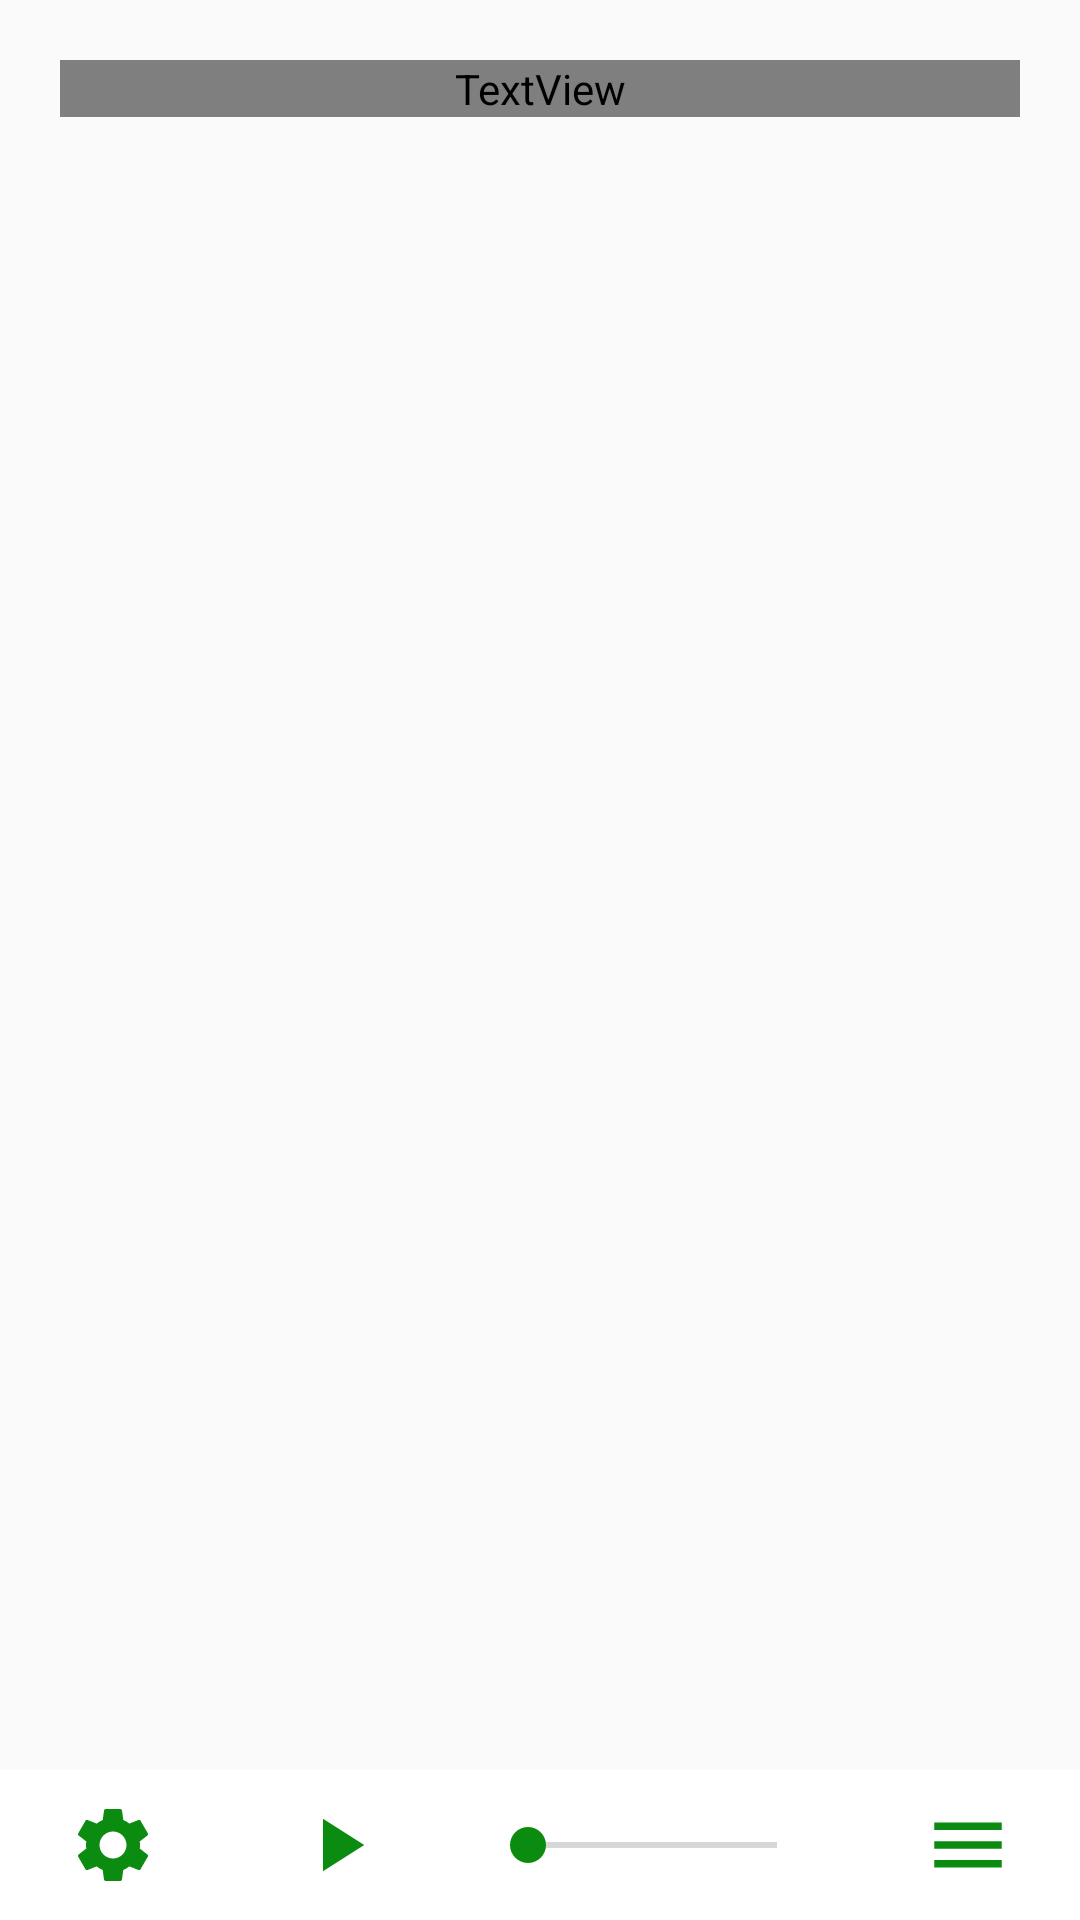

Write the Android layout XML for this screen, with the resource values it uses.
<!-- AndroidManifest.xml: application theme ProjectDocTruyenOnline_Light -->
<!-- res/layout/content_main.xml -->
<?xml version="1.0" encoding="utf-8"?>
<LinearLayout xmlns:android="http://schemas.android.com/apk/res/android"
    xmlns:app="http://schemas.android.com/apk/res-auto"
    xmlns:tools="http://schemas.android.com/tools"
    android:layout_width="match_parent"
    android:layout_height="match_parent"
    android:orientation="vertical"
    app:layout_behavior="@string/appbar_scrolling_view_behavior"
    tools:showIn="@layout/fragment_read">

    <androidx.core.widget.NestedScrollView
        android:fillViewport="true"
        android:id="@+id/scrollView_ReadStory"
        android:scrollbars="none"
        android:descendantFocusability="blocksDescendants"
        android:layout_width="match_parent"
        android:layout_weight="1"
        android:layout_height="0dp">
        <RelativeLayout
            android:id="@+id/relativeLayoutLayoutClick"
            android:layout_width="match_parent"
            android:layout_height="match_parent"
            android:orientation="vertical">
            <TextView
                android:layout_margin="20dp"
                android:textSize="20dp"
                android:fontFamily="@font/arial"
                android:textColor="@android:color/black"
                android:id="@+id/textviewReadStory"
                android:layout_width="match_parent"
                android:layout_height="wrap_content"/>

        </RelativeLayout>
    </androidx.core.widget.NestedScrollView>

    <RelativeLayout
        android:layout_alignParentBottom="true"
        android:layout_width="match_parent"
        android:layout_height="wrap_content">
        <LinearLayout
            android:layout_width="match_parent"
            android:layout_height="wrap_content"
            android:orientation="vertical">
            <LinearLayout
                android:id="@+id/linearLayout_Visible"
                android:background="?attr/backgroundColor"
                android:orientation="horizontal"
                android:layout_width="match_parent"
                android:layout_height="50dp"
                android:weightSum="8"
                android:layout_alignParentBottom="true">
                <ImageView
                    android:id="@+id/img_SettingReadStory"
                    android:layout_weight="2"
                    android:layout_margin="10dp"
                    android:layout_width="30dp"
                    android:layout_height="30dp"
                    android:src="@drawable/ic_baseline_settings_24"/>
                <ImageView
                    android:id="@+id/image_Pause"
                    android:layout_weight="2"
                    android:layout_margin="10dp"
                    android:layout_width="30dp"
                    android:layout_height="30dp"
                    android:src="@drawable/ic_baseline_pause_24"/>
                <SeekBar
                    android:id="@+id/seekBar_ReadStoryActivity"
                    android:layout_weight="2"
                    android:layout_margin="10dp"
                    android:layout_width="90dp"
                    android:layout_height="30dp"
                    android:src="@drawable/ic_baseline_settings_24"/>
                <ImageView
                    android:id="@+id/img_MenuStory"
                    android:layout_weight="2"
                    android:layout_margin="10dp"
                    android:layout_width="30dp"
                    android:layout_height="30dp"
                    android:src="@drawable/ic_baseline_menu_green_24"/>

            </LinearLayout>
            
            
            
            
            
            
            
            
        </LinearLayout>
    </RelativeLayout>

</LinearLayout>
<!-- res/layout/fragment_read.xml (included above) -->
<?xml version="1.0" encoding="utf-8"?>
<LinearLayout
    xmlns:android="http://schemas.android.com/apk/res/android"
    xmlns:tools="http://schemas.android.com/tools"
    android:layout_width="match_parent"
    xmlns:app="http://schemas.android.com/apk/res-auto"
    android:id="@+id/relativeLayoutRedStory"
    android:layout_height="match_parent"
    android:background="?attr/backgroundColor"
    tools:context=".fragments.ReadFragment">

    <include layout="@layout/content_main" />

    
    <include layout="@layout/bottom_sheet" />

</LinearLayout>
<!-- res/layout/bottom_sheet.xml (included above) -->
<?xml version="1.0" encoding="utf-8"?>
<LinearLayout xmlns:android="http://schemas.android.com/apk/res/android"
    xmlns:app="http://schemas.android.com/apk/res-auto"
    xmlns:tools="http://schemas.android.com/tools"
    android:layout_width="match_parent"
    android:layout_height="match_parent"
    android:layout_marginTop="@dimen/dimen_100"
    android:background="?attr/backgroundColor"
    android:orientation="vertical"
    tools:context=".activities.ReadStoryActivity">

    <LinearLayout
        android:layout_width="match_parent"
        android:layout_height="wrap_content"
        android:orientation="vertical">

        <androidx.recyclerview.widget.RecyclerView
            android:id="@+id/recyclerView_ChapterList"
            android:layout_width="match_parent"
            android:layout_height="match_parent"
            android:nestedScrollingEnabled="false" />

    </LinearLayout>

</LinearLayout>
<!-- resources referenced by this layout -->
<resources>
  <dimen name="dimen_100">100dp</dimen>
  <!-- drawable ic_baseline_menu_green_24 (drawable) -->
  <vector android:height="24dp" android:tint="@color/colorGreen"
      android:viewportHeight="24" android:viewportWidth="24"
      android:width="24dp" xmlns:android="http://schemas.android.com/apk/res/android">
      <path android:fillColor="@android:color/white" android:pathData="M3,18h18v-2L3,16v2zM3,13h18v-2L3,11v2zM3,6v2h18L21,6L3,6z"/>
  </vector>
  <!-- drawable ic_baseline_pause_24 (drawable) -->
  <vector android:height="24dp" android:tint="@color/colorGreen"
      android:viewportHeight="24" android:viewportWidth="24"
      android:width="24dp" xmlns:android="http://schemas.android.com/apk/res/android">
      <path android:fillColor="@android:color/white" android:pathData="M8,5v14l11,-7z"/>
  </vector>
  <!-- drawable ic_baseline_settings_24 (drawable) -->
  <vector android:height="24dp" android:tint="@color/colorGreen"
      android:viewportHeight="24" android:viewportWidth="24"
      android:width="24dp" xmlns:android="http://schemas.android.com/apk/res/android">
      <path android:fillColor="@android:color/white" android:pathData="M19.14,12.94c0.04,-0.3 0.06,-0.61 0.06,-0.94c0,-0.32 -0.02,-0.64 -0.07,-0.94l2.03,-1.58c0.18,-0.14 0.23,-0.41 0.12,-0.61l-1.92,-3.32c-0.12,-0.22 -0.37,-0.29 -0.59,-0.22l-2.39,0.96c-0.5,-0.38 -1.03,-0.7 -1.62,-0.94L14.4,2.81c-0.04,-0.24 -0.24,-0.41 -0.48,-0.41h-3.84c-0.24,0 -0.43,0.17 -0.47,0.41L9.25,5.35C8.66,5.59 8.12,5.92 7.63,6.29L5.24,5.33c-0.22,-0.08 -0.47,0 -0.59,0.22L2.74,8.87C2.62,9.08 2.66,9.34 2.86,9.48l2.03,1.58C4.84,11.36 4.8,11.69 4.8,12s0.02,0.64 0.07,0.94l-2.03,1.58c-0.18,0.14 -0.23,0.41 -0.12,0.61l1.92,3.32c0.12,0.22 0.37,0.29 0.59,0.22l2.39,-0.96c0.5,0.38 1.03,0.7 1.62,0.94l0.36,2.54c0.05,0.24 0.24,0.41 0.48,0.41h3.84c0.24,0 0.44,-0.17 0.47,-0.41l0.36,-2.54c0.59,-0.24 1.13,-0.56 1.62,-0.94l2.39,0.96c0.22,0.08 0.47,0 0.59,-0.22l1.92,-3.32c0.12,-0.22 0.07,-0.47 -0.12,-0.61L19.14,12.94zM12,15.6c-1.98,0 -3.6,-1.62 -3.6,-3.6s1.62,-3.6 3.6,-3.6s3.6,1.62 3.6,3.6S13.98,15.6 12,15.6z"/>
  </vector>
  <style name="ProjectDocTruyenOnline_Light" parent="Theme.AppCompat.Light.NoActionBar">
          
          <item name="colorPrimary">#eeeeee</item>
          <item name="colorPrimaryDark">@color/colorWhite</item>
          <item name="colorAccent">@color/colorGreen</item>
          <item name="android:textColorHint">@color/colorGreen</item>
          
          <item name="colorSecondary">@color/teal_200</item>
          <item name="colorSecondaryVariant">@color/teal_700</item>
          <item name="colorOnSecondary">@color/black</item>
          
          <item name="android:statusBarColor" tools:ignore="NewApi">@color/colorWhite</item>
          <item name="android:windowLightStatusBar" tools:ignore="NewApi">true</item>
          
          <item name="backgroundColor">#fff</item>
          <item name="textColor">#000</item>
          <item name="textColor1">#B3B3B3</item>
          <item name="textLinear">#ECECEC</item>
  
      </style>
  <color name="colorGreen">#0B8B10</color>
  <color name="colorWhite">#FFFFFF</color>
  <color name="teal_200">#FF03DAC5</color>
  <color name="teal_700">#FF018786</color>
  <color name="black">#FF000000</color>
</resources>
